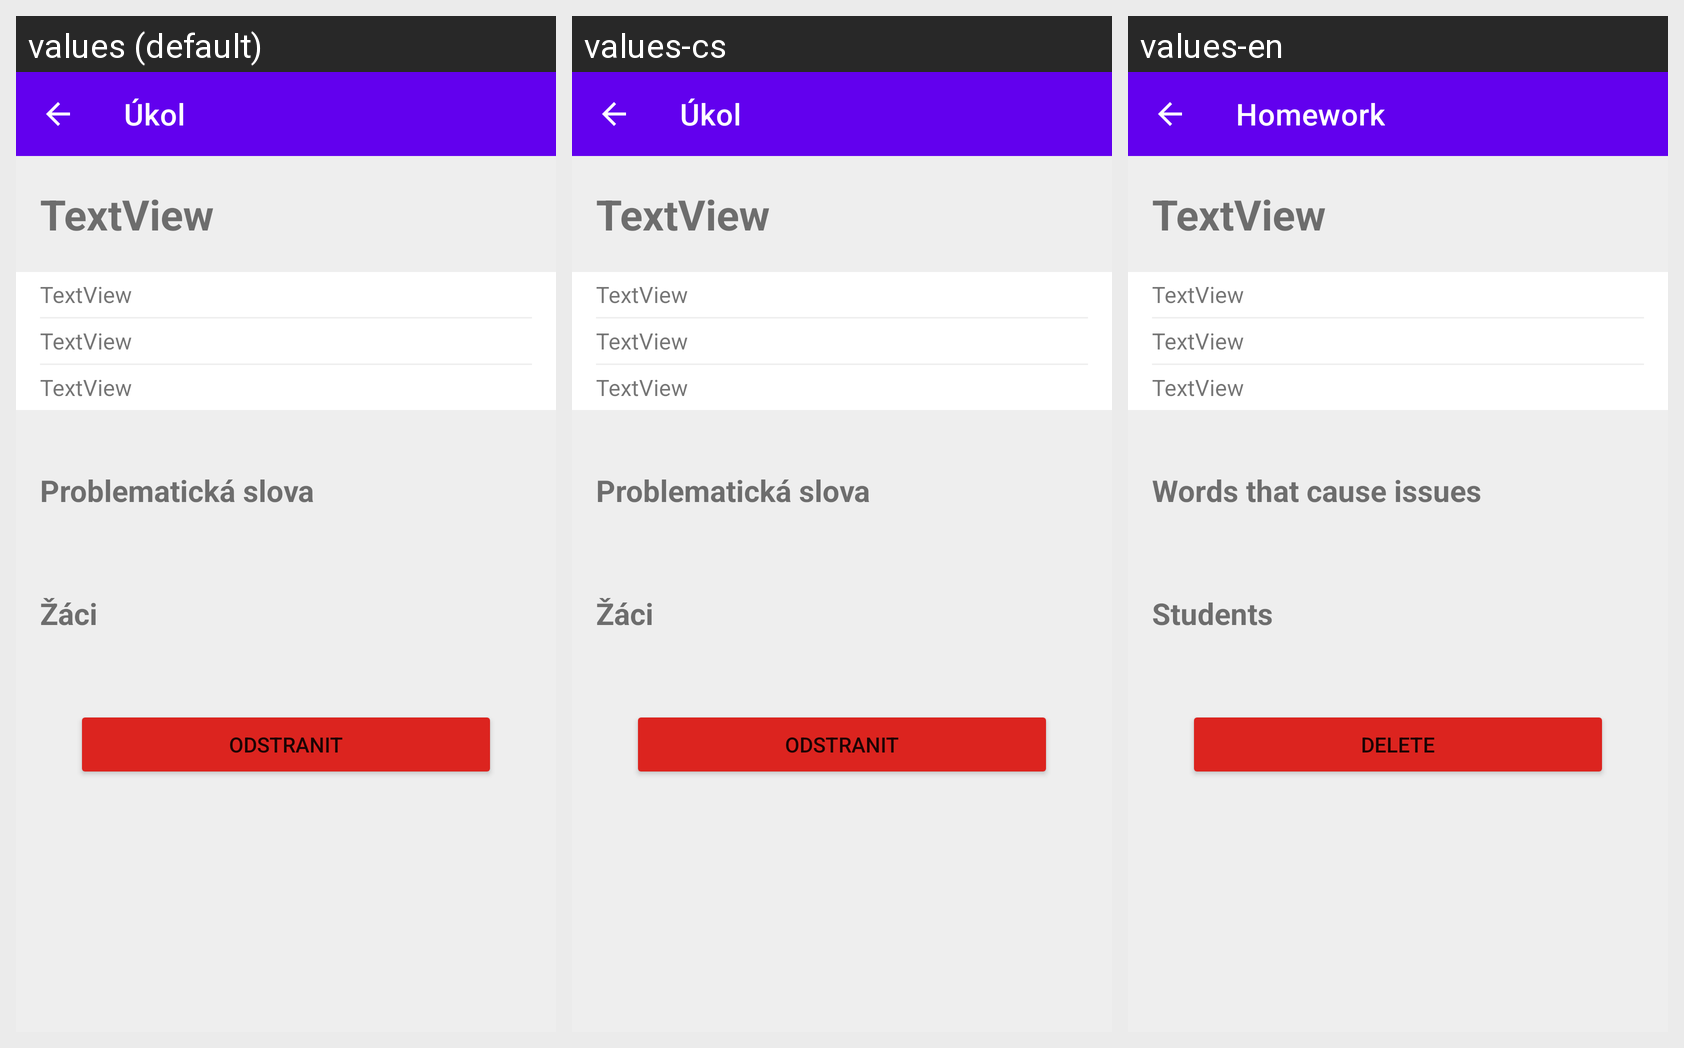

The same Android screen rendered under several of its app's locales, left to right. List the strings drawn on it with the default value and each locale's translation.
Android screen res/layout/fragment_teacher_homework_description.xml rendered under 3 locales, left to right: values (default), values-cs, values-en. Device: Nexus 5 (rendered at 1080×1920; each locale shown at half size, 540×960, under a caption strip naming it); theme AppTheme.
Strings drawn on this screen, with the default value and each locale's value (text and hints the layout hard-codes, and strings that could not be matched under every locale, appear in the picture but are not listed):

homework_detail
  values: Úkol
  values-cs: Úkol
  values-en: Homework

homework_choose_wrong_words
  values: Problematická slova
  values-cs: Problematická slova
  values-en: Words that cause issues

homework_students
  values: Žáci
  values-cs: Žáci
  values-en: Students

button_base_delete
  values: Odstranit
  values-cs: Odstranit
  values-en: Delete
